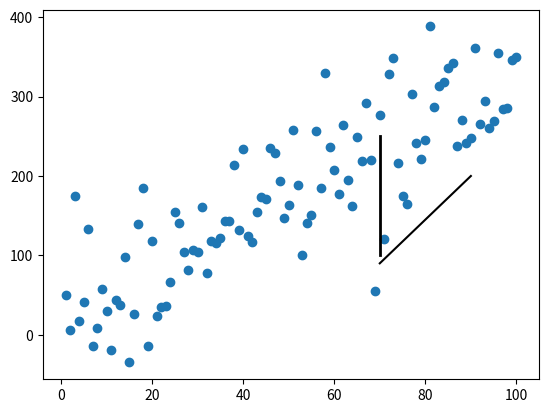

Recreate this plot in Python.
#!/usr/bin/env python
# -*- coding: utf-8 -*-

# Author  : Bhishan Poudel
# Date    : Mar 28, 2016
# Syntax  : plot([x1, x2], [y1, y2], color='k', linestyle='-', linewidth=2)
#           vlines(x, ymin, ymax)
#           hlines(y, xmin, xmax)

# Imports
import numpy as np
import matplotlib.pyplot as plt

np.random.seed(5)
x = np.arange(1, 101)
y = 20 + 3 * x + np.random.normal(0, 60, 100)
plt.plot(x, y, "o")


# draw vertical line from (70,100) to (70, 250)
plt.plot([70, 70], [100, 250], 'k-', lw=2)

# draw diagonal line from (70, 90) to (90, 200)
plt.plot([70, 90], [90, 200], 'k-')

plt.show()
